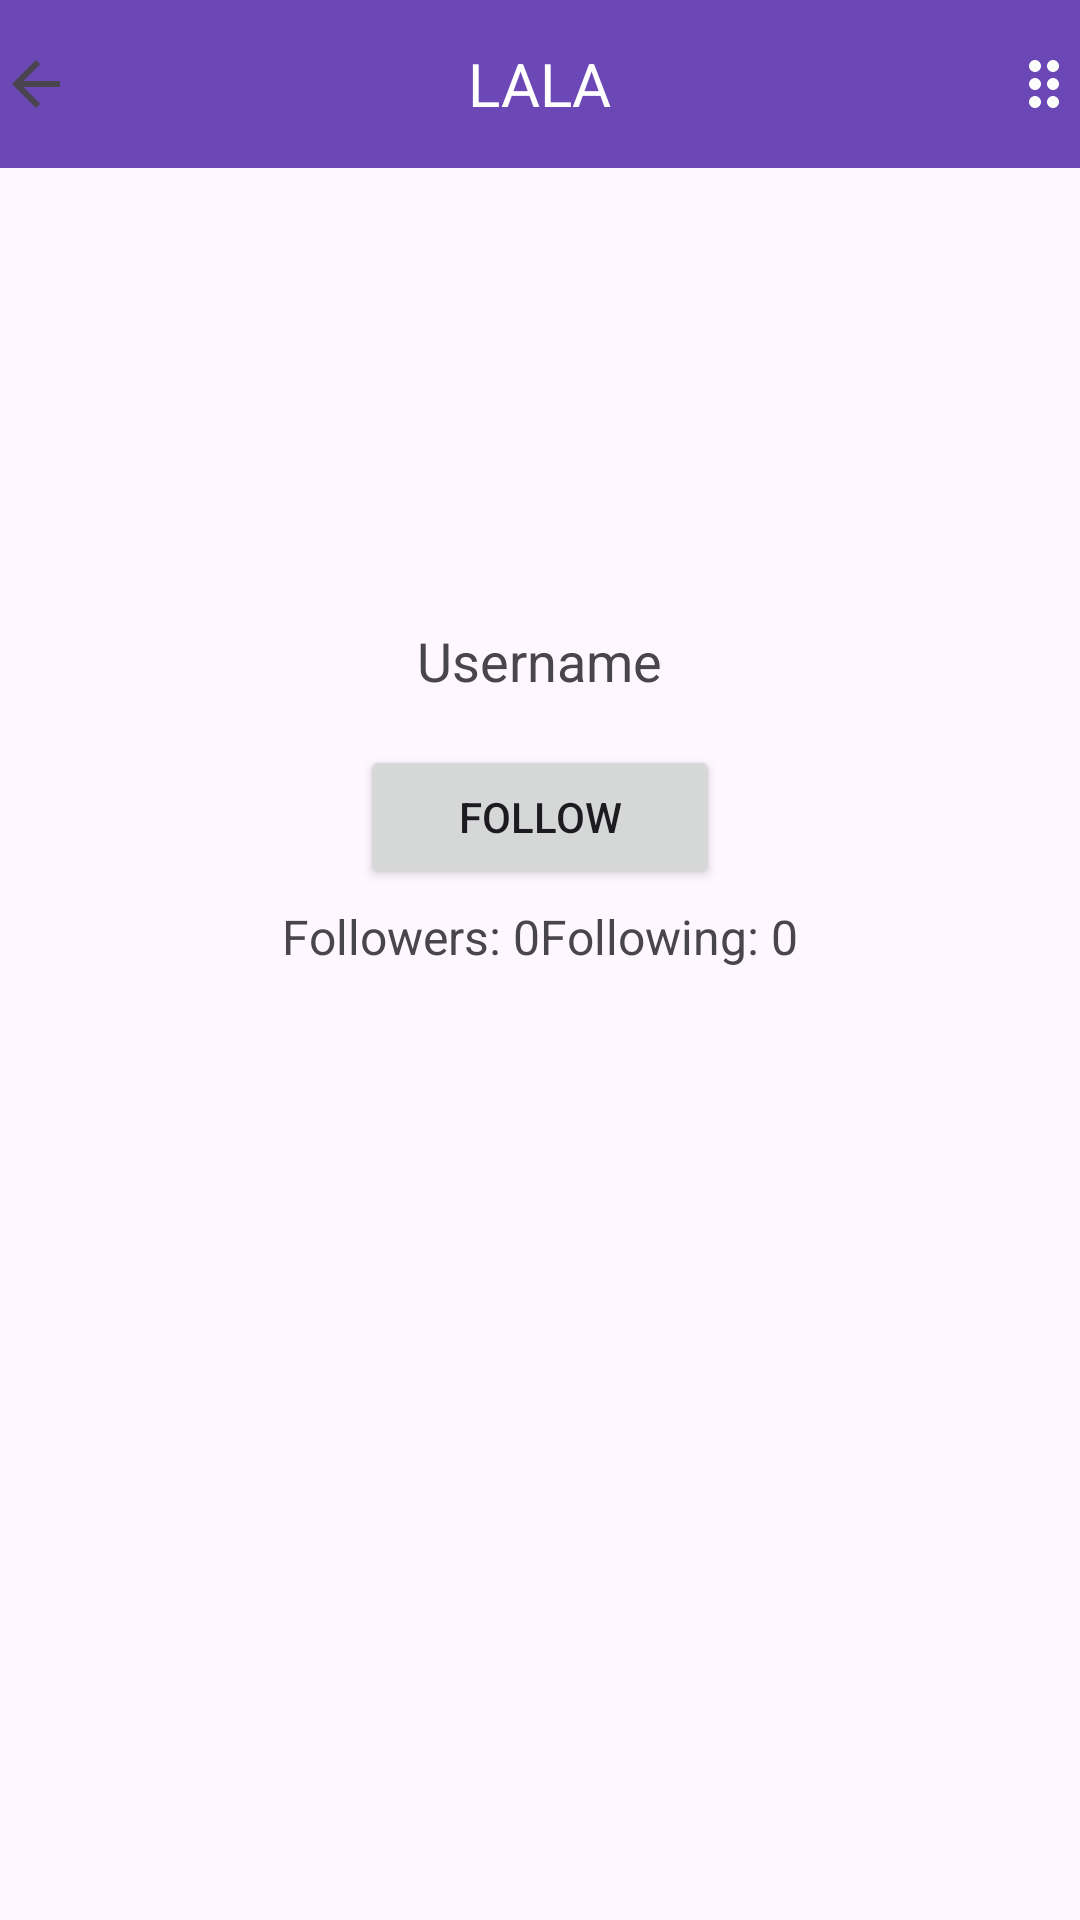

The Android layout XML behind this screen, and the referenced resources:
<!-- AndroidManifest.xml: application theme Theme.VigoShorts -->
<!-- res/layout/activity_profile.xml -->
<?xml version="1.0" encoding="utf-8"?>
<RelativeLayout xmlns:android="http://schemas.android.com/apk/res/android"
    android:layout_width="match_parent"
    android:layout_height="match_parent">

    
    <RelativeLayout
        android:id="@+id/app_bar"
        android:layout_width="match_parent"
        android:layout_height="56dp"
        android:background="#6C47B6">

        
        <ImageButton
            android:id="@+id/back_button"
            android:layout_width="wrap_content"
            android:layout_height="match_parent"
            android:text="Follow"
            android:src="?attr/actionModeCloseDrawable"
            android:layout_alignParentStart="true"
            android:layout_centerVertical="true"
            android:background="@android:color/transparent"
            android:layout_marginStart="0dp"
            android:textColor="#FFFFFF"/>

        
        <RelativeLayout
            android:layout_width="match_parent"
            android:layout_height="wrap_content"
            android:layout_centerVertical="true">

            <TextView
                android:id="@+id/user_name"
                android:layout_width="wrap_content"
                android:layout_height="wrap_content"
                android:layout_centerHorizontal="true"
                android:text="LALA"
                android:textColor="#FFFFFF"
                android:textSize="20sp" />


        </RelativeLayout>

        
        <ImageButton
            android:id="@+id/menu_button"
            android:layout_width="wrap_content"
            android:layout_height="match_parent"
            android:src="@drawable/ic_menu"
            android:background="@android:color/transparent"

            android:layout_alignParentEnd="true"
            android:layout_centerVertical="true"
            android:layout_marginEnd="0dp"/>
    </RelativeLayout>

    
    <LinearLayout
        android:layout_width="match_parent"
        android:layout_height="match_parent"
        android:layout_below="@id/app_bar"
        android:orientation="vertical"
        android:padding="16dp">

        <ImageView
            android:id="@+id/profile_image"
            android:layout_width="120dp"
            android:layout_height="120dp"
            android:layout_gravity="center_horizontal"
            android:src="@drawable/disk" />

        <TextView
            android:id="@+id/username_text"
            android:layout_width="wrap_content"
            android:layout_height="wrap_content"
            android:layout_gravity="center_horizontal"
            android:layout_marginTop="16dp"
            android:text="Username"
            android:textSize="18sp" />

        <Button
            android:id="@+id/follow_button"
            android:layout_width="120dp"
            android:layout_height="wrap_content"
            android:layout_gravity="center_horizontal"
            android:layout_marginTop="16dp"
            android:text="Follow" />
<LinearLayout
    android:layout_width="match_parent"
    android:layout_height="wrap_content"
    android:orientation="horizontal"
    android:layout_gravity="center"
    android:gravity="center"
    android:layout_margin="5dp">

        <TextView
            android:id="@+id/followers_count"
            android:layout_width="wrap_content"
            android:layout_height="wrap_content"
            android:layout_gravity="center_horizontal"
            android:layout_marginTop="8dp"
            android:text="Followers: 0"
            android:textSize="16sp" />

        <TextView
            android:id="@+id/following_count"
            android:layout_width="wrap_content"
            android:layout_height="wrap_content"
            android:layout_gravity="center_horizontal"
            android:layout_marginTop="8dp"
            android:text="Following: 0"
            android:textSize="16sp" />
</LinearLayout>

    </LinearLayout>

</RelativeLayout>
<!-- resources referenced by this layout -->
<resources>
  <!-- drawable ic_menu (drawable) -->
  <vector android:height="24dp" android:tint="#FCFCFC"
      android:viewportHeight="24" android:viewportWidth="24"
      android:width="24dp" xmlns:android="http://schemas.android.com/apk/res/android">
      <path android:fillColor="@android:color/white" android:pathData="M11,18c0,1.1 -0.9,2 -2,2s-2,-0.9 -2,-2 0.9,-2 2,-2 2,0.9 2,2zM9,10c-1.1,0 -2,0.9 -2,2s0.9,2 2,2 2,-0.9 2,-2 -0.9,-2 -2,-2zM9,4c-1.1,0 -2,0.9 -2,2s0.9,2 2,2 2,-0.9 2,-2 -0.9,-2 -2,-2zM15,8c1.1,0 2,-0.9 2,-2s-0.9,-2 -2,-2 -2,0.9 -2,2 0.9,2 2,2zM15,10c-1.1,0 -2,0.9 -2,2s0.9,2 2,2 2,-0.9 2,-2 -0.9,-2 -2,-2zM15,16c-1.1,0 -2,0.9 -2,2s0.9,2 2,2 2,-0.9 2,-2 -0.9,-2 -2,-2z"/>
  </vector>
  <style name="Theme.VigoShorts" parent="Base.Theme.VigoShorts" />
  <style name="Base.Theme.VigoShorts" parent="Theme.Material3.DayNight.NoActionBar">
          
          
          <item name="android:windowDisablePreview">true</item>
      </style>
</resources>
